Run: headless pygame with SDL's dummy video driver; simulated clock (each Clock.tick advances the game by its frame time, no real sleeping); random seed 0; keys injected as events and as key.get_pressed() state; no mouse input.
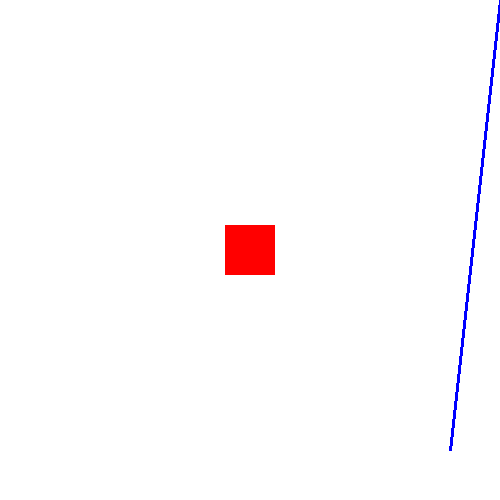
Frame 1 of 4 · flips 1–60 · no input
Frame 2 of 4 · flips 61–180 · tapped SPACE, RETURN · held RIGHT (→), D · screen unchanged from frame 1, image omitted
Frame 3 of 4 · flips 181–300 · held DOWN (↓), S · screen unchanged from frame 2, image omitted
Frame 4 of 4 · flips 301–420 · held LEFT (←), A, UP (↑), W · screen unchanged from frame 3, image omitted

The pygame program that drew these frames:

import pygame
import sys

# Initialize Pygame
pygame.init()

# Set up the display
width, height = 500, 500
screen = pygame.display.set_mode((width, height))
pygame.display.set_caption("Draw Square")

# Set up the square parameters
square_size = 50
square_color = (255, 0, 0)  # Red

# Set up the initial position of the square
square_x = (width - square_size) // 2
square_y = (height - square_size) // 2

line_color = (0, 0, 255)  # Blue
line_start = (500, 0)
line_end = (450, 450)
line_width = 3

# Main game loop
while True:
    for event in pygame.event.get():
        if event.type == pygame.QUIT:
            pygame.quit()
            sys.exit()

    # Draw the square on the screen
    screen.fill((255, 255, 255))  # Fill the screen with white background
    pygame.draw.rect(screen, square_color, (square_x, square_y, square_size, square_size))

    pygame.draw.line(screen, line_color, line_start, line_end, line_width)

    # Update the display
    pygame.display.flip()

    # Control the frame rate
    pygame.time.Clock().tick(60)
